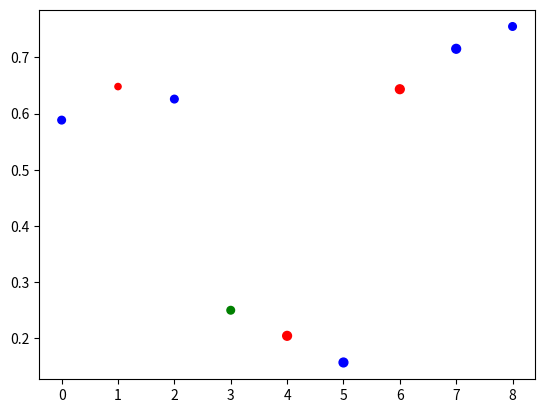

Recreate this plot in Python.
#!/usr/bin/env python3
# -*- coding: utf-8 -*-
"""
Created on Sun Nov  6 09:48:46 2022

[redacted]
"""
# %%
import numpy as np
import pandas as pd
import matplotlib.pyplot as plt

# %%

fig, ax = plt.subplots()

xx = np.arange(9)
yy = np.random.rand(9)
color = np.random.choice(list('rgb'), 9)
size = np.random.randint(2,5, 9) * 10

ax.scatter(xx, yy, color=color, s=size)

# %%
